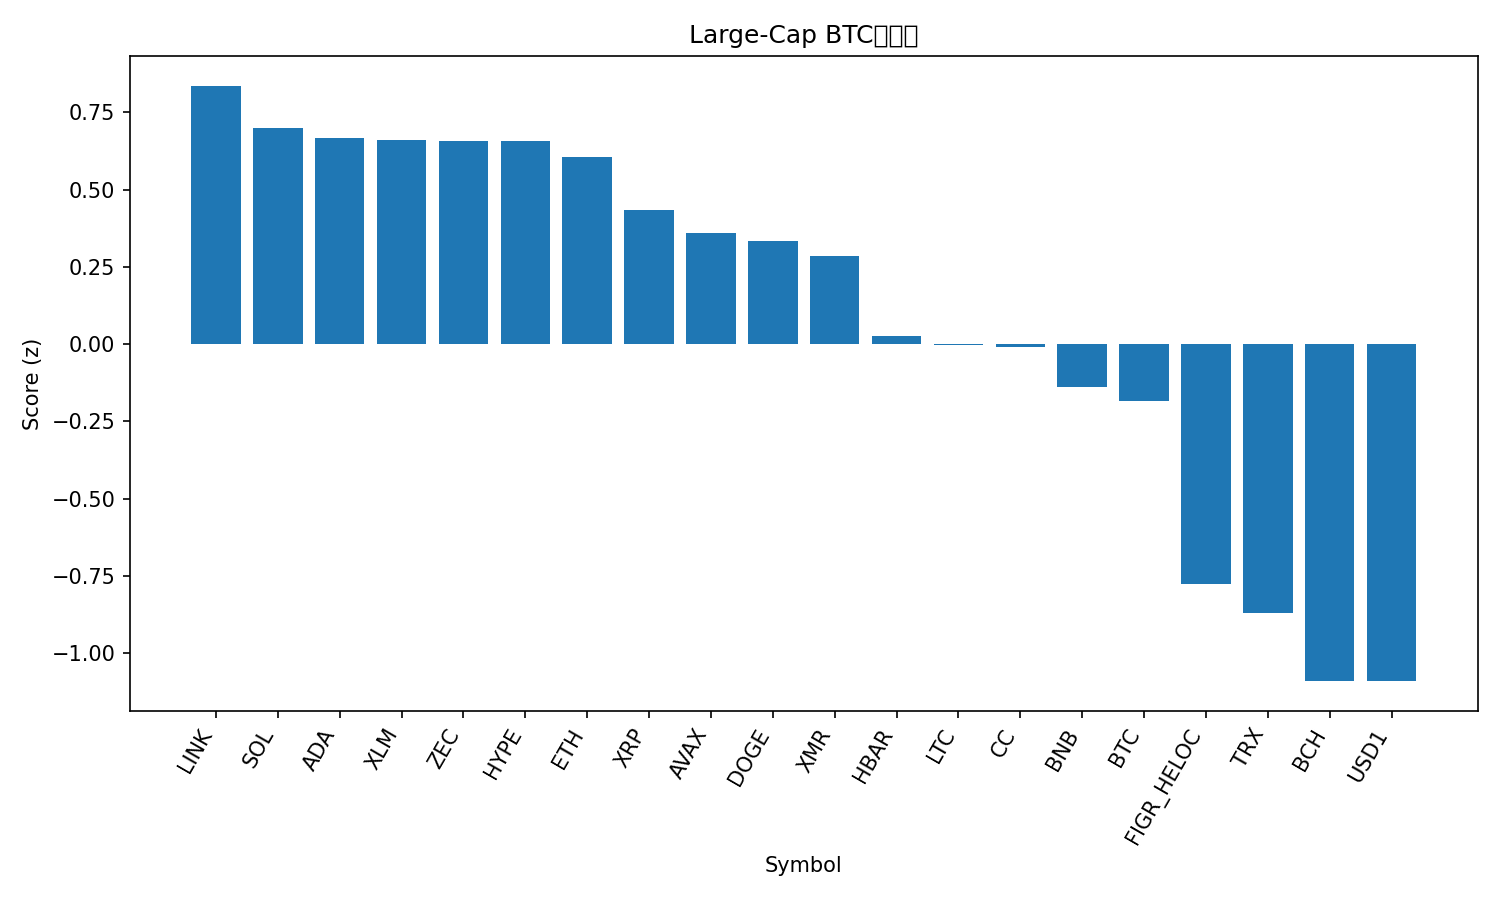

Data behind this chart, as committed beside it:
rank, name, symbol, price_btc, price_usd, pct_1h_btc, pct_24h_btc, pct_7d_btc, market_cap_rank, market_cap_usd, volume_usd, score
1, Chainlink, LINK, 0.0001346, 9.02, 1.028, 3.482, 4.367, 17, 6390427346, 441403873, 0.8364
2, Solana, SOL, 0.001289, 86.4, 0.7149, 3.735, 3.935, 7, 49246217978, 4990157088, 0.6997
3, Cardano, ADA, 4.21e-06, 0.2824, 1.049, 1.919, 4.579, 12, 10394178712, 617031425, 0.6665
4, Stellar, XLM, 2.38e-06, 0.1596, 1.103, 1.767, 3.985, 21, 5261376694, 151282058, 0.6614
5, Zcash, ZEC, 0.003349, 224.4, 1.547, 2.404, -8.879, 29, 3713190695, 359150127, 0.6588
6, Hyperliquid, HYPE, 0.0004614, 30.92, -0.601, 8.712, 7.036, 16, 7385324434, 341886351, 0.6564
7, Ethereum, ETH, 0.03004, 2013, 0.7376, 2.58, 3.789, 2, 243497941979, 23261500535, 0.6048
8, XRP, XRP, 2.081e-05, 1.39, 0.867, 1.542, 0.5878, 5, 85260710315, 4095147054, 0.4342
9, Avalanche, AVAX, 0.0001372, 9.2, 0.3162, 2.686, 4.386, 28, 3971937287, 436762553, 0.3611
10, Dogecoin, DOGE, 1.41e-06, 0.09481, 0.8758, 0.9076, -0.3614, 9, 16039595430, 1362412124, 0.333
11, Monero, XMR, 0.005169, 346.4, 0.6081, -0.2538, 9.304, 18, 6373849215, 79162647, 0.286
12, Hedera, HBAR, 1.49e-06, 0.09972, 0.4234, -0.3833, 3.395, 24, 4287873682, 127215586, 0.0264
13, Litecoin, LTC, 0.0008135, 54.52, 0.3055, 0.01209, 2.761, 26, 4193486556, 309850266, -0.004551
14, Canton, CC, 2.49e-06, 0.1667, 0.5047, -1.822, 7.149, 19, 6317588753, 30762877, -0.009993
15, BNB, BNB, 0.009363, 627.4, -0.07229, 0.6665, 2.259, 4, 85650189164, 1245928303, -0.1384
16, Bitcoin, BTC, 1.0, 67016, 0.0, 0.0, 0.0, 1, 1341933881736, 43603477357, -0.183
17, Figure Heloc, FIGR_HELOC, 1.532e-05, 1.029, 0.0, -4.41, -0.5125, 10, 15913674381, 286520, -0.7779
18, TRON, TRX, 4.21e-06, 0.282, -0.5761, -2.529, -0.9805, 8, 26720531323, 409411734, -0.8715
19, Bitcoin Cash, BCH, 0.006737, 451.5, -0.02374, -2.814, -20.44, 14, 9027036620, 223875140, -1.09
20, USD1, USD1, 1.492e-05, 0.9996, -0.9139, -3.284, 0.9455, 22, 4706844305, 1952509005, -1.091
21, Rain, RAIN, 1.40022e-07, 0.009383, -2.944, -2.644, 0.3203, 23, 4510550768, 32126720, -2.12
